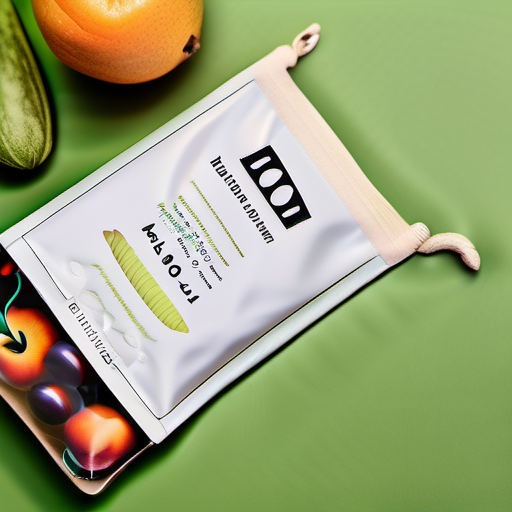
Generation parameters embedded in this image by AUTOMATIC1111 Stable Diffusion web UI or a fork of it (Forge, ...) (PNG 'parameters' text chunk):
Healthy and Eco-friendly Beechwood Fruit Pouch，displaying organic fruits and vegetables，Sustainable Material，Functional Design，Natural Lighting，50mm shot，Flat lay style，High Resolution
Steps: 20, Sampler: DPM++ 2M Karras, CFG scale: 7, Seed: 2103853240, Size: 512x512, Model hash: 31e35c80fc, Model: sd_xl_base_1.0, Version: v1.6.1